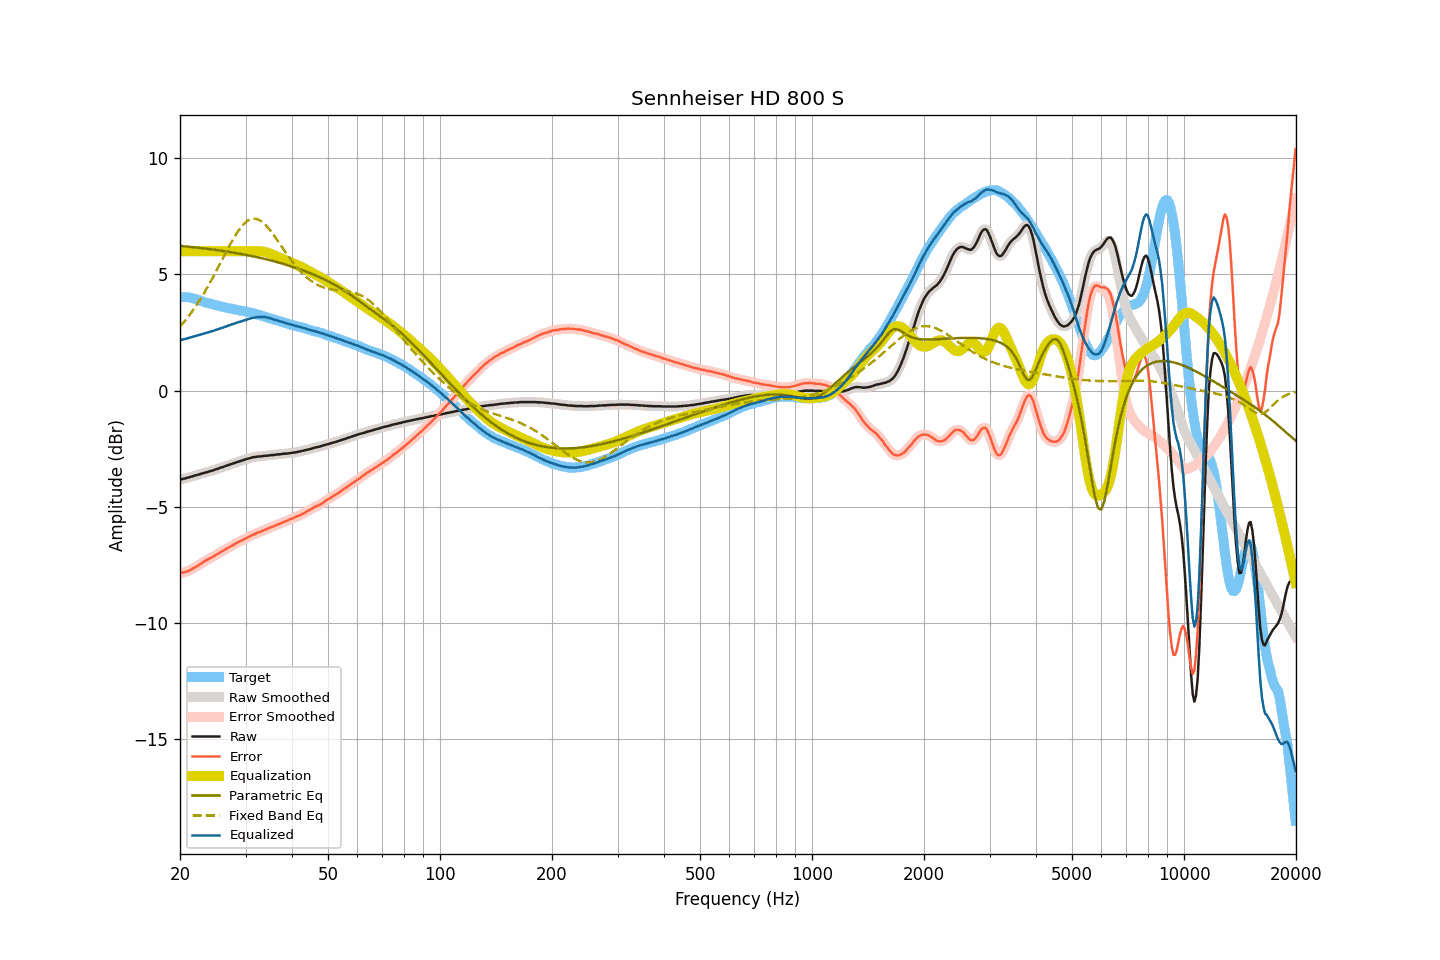

Source data for this figure (header and first rows):
frequency, raw, smoothed, error, error_smoothed, equalization, parametric_eq, fixed_band_eq, equalized_raw, equalized_smoothed, target
20.00, -3.83, -3.83, -7.86, -7.85, 6.00, 6.23, 2.76, 2.17, 2.17, 4.03
20.20, -3.81, -3.81, -7.84, -7.84, 6.00, 6.23, 2.84, 2.19, 2.19, 4.03
20.40, -3.79, -3.79, -7.82, -7.82, 6.00, 6.22, 2.92, 2.21, 2.21, 4.03
20.61, -3.78, -3.78, -7.81, -7.81, 6.00, 6.21, 3.00, 2.22, 2.22, 4.03
20.81, -3.76, -3.76, -7.79, -7.79, 6.00, 6.21, 3.08, 2.24, 2.24, 4.03
21.02, -3.74, -3.74, -7.77, -7.76, 6.00, 6.20, 3.17, 2.26, 2.26, 4.03
21.23, -3.72, -3.72, -7.73, -7.73, 6.00, 6.19, 3.26, 2.28, 2.28, 4.01
21.44, -3.70, -3.70, -7.69, -7.69, 6.00, 6.18, 3.36, 2.30, 2.30, 3.99
21.66, -3.68, -3.68, -7.65, -7.66, 6.00, 6.18, 3.45, 2.32, 2.32, 3.97
21.87, -3.66, -3.66, -7.61, -7.62, 6.00, 6.17, 3.55, 2.34, 2.34, 3.95
22.09, -3.64, -3.64, -7.58, -7.58, 6.00, 6.16, 3.65, 2.36, 2.36, 3.94
22.31, -3.62, -3.62, -7.53, -7.54, 6.00, 6.15, 3.76, 2.38, 2.38, 3.91
22.54, -3.60, -3.60, -7.49, -7.49, 6.00, 6.15, 3.86, 2.40, 2.40, 3.89
22.76, -3.58, -3.58, -7.45, -7.45, 6.00, 6.14, 3.97, 2.42, 2.42, 3.87
22.99, -3.56, -3.56, -7.40, -7.40, 6.00, 6.13, 4.09, 2.44, 2.44, 3.84
23.22, -3.54, -3.54, -7.35, -7.35, 6.00, 6.12, 4.20, 2.46, 2.46, 3.81
23.45, -3.52, -3.52, -7.31, -7.31, 6.00, 6.11, 4.32, 2.48, 2.48, 3.79
23.69, -3.50, -3.50, -7.28, -7.27, 6.00, 6.10, 4.44, 2.50, 2.50, 3.78
23.92, -3.48, -3.48, -7.24, -7.24, 6.00, 6.10, 4.56, 2.52, 2.52, 3.76
24.16, -3.46, -3.46, -7.21, -7.20, 6.00, 6.09, 4.69, 2.54, 2.54, 3.75
24.40, -3.44, -3.44, -7.17, -7.16, 6.00, 6.08, 4.81, 2.56, 2.56, 3.73
24.65, -3.42, -3.42, -7.13, -7.12, 6.00, 6.07, 4.94, 2.58, 2.58, 3.71
24.89, -3.39, -3.39, -7.07, -7.08, 6.00, 6.06, 5.07, 2.61, 2.61, 3.68
25.14, -3.37, -3.37, -7.04, -7.04, 6.00, 6.05, 5.21, 2.63, 2.63, 3.67
25.39, -3.35, -3.35, -7.00, -7.00, 6.00, 6.04, 5.34, 2.65, 2.65, 3.65
25.65, -3.32, -3.32, -6.96, -6.96, 6.00, 6.03, 5.47, 2.68, 2.68, 3.64
25.91, -3.30, -3.30, -6.91, -6.92, 6.00, 6.02, 5.61, 2.70, 2.70, 3.61
26.16, -3.28, -3.28, -6.88, -6.88, 6.00, 6.01, 5.74, 2.72, 2.72, 3.60
26.43, -3.25, -3.25, -6.84, -6.84, 6.00, 6.00, 5.88, 2.75, 2.75, 3.59
26.69, -3.23, -3.23, -6.80, -6.80, 6.00, 5.99, 6.01, 2.77, 2.77, 3.57
26.96, -3.20, -3.20, -6.76, -6.76, 6.00, 5.98, 6.14, 2.80, 2.80, 3.56
27.23, -3.18, -3.18, -6.72, -6.72, 6.00, 5.97, 6.27, 2.82, 2.82, 3.54
27.50, -3.15, -3.15, -6.68, -6.68, 6.00, 5.95, 6.40, 2.85, 2.85, 3.53
27.77, -3.13, -3.13, -6.64, -6.64, 6.00, 5.94, 6.52, 2.87, 2.87, 3.51
28.05, -3.11, -3.11, -6.61, -6.60, 6.00, 5.93, 6.63, 2.89, 2.89, 3.50
28.33, -3.08, -3.08, -6.56, -6.56, 6.00, 5.92, 6.74, 2.92, 2.92, 3.48
28.62, -3.06, -3.06, -6.53, -6.53, 6.00, 5.91, 6.85, 2.94, 2.94, 3.47
28.90, -3.04, -3.04, -6.49, -6.49, 6.00, 5.90, 6.95, 2.96, 2.96, 3.45
29.19, -3.02, -3.02, -6.45, -6.46, 6.00, 5.88, 7.04, 2.98, 2.98, 3.43
29.48, -3.00, -3.00, -6.43, -6.43, 6.00, 5.87, 7.12, 3.00, 3.00, 3.43
29.78, -2.97, -2.97, -6.39, -6.39, 6.00, 5.86, 7.20, 3.03, 3.03, 3.42
30.08, -2.95, -2.95, -6.36, -6.36, 6.00, 5.84, 7.26, 3.05, 3.05, 3.41
30.38, -2.93, -2.93, -6.32, -6.32, 6.00, 5.83, 7.31, 3.07, 3.07, 3.39
30.68, -2.91, -2.91, -6.28, -6.28, 6.00, 5.82, 7.35, 3.09, 3.09, 3.37
30.99, -2.89, -2.89, -6.24, -6.25, 6.00, 5.80, 7.38, 3.11, 3.11, 3.35
31.30, -2.87, -2.87, -6.21, -6.21, 6.00, 5.79, 7.40, 3.13, 3.13, 3.34
31.61, -2.86, -2.86, -6.19, -6.18, 6.00, 5.77, 7.40, 3.14, 3.14, 3.33
31.93, -2.85, -2.85, -6.16, -6.15, 6.00, 5.76, 7.40, 3.15, 3.16, 3.31
32.24, -2.84, -2.84, -6.11, -6.12, 6.01, 5.74, 7.38, 3.17, 3.16, 3.27
32.57, -2.83, -2.83, -6.09, -6.09, 6.01, 5.73, 7.35, 3.17, 3.17, 3.26
32.89, -2.83, -2.83, -6.08, -6.07, 6.00, 5.71, 7.32, 3.17, 3.18, 3.25
33.22, -2.82, -2.82, -6.03, -6.04, 6.00, 5.70, 7.27, 3.18, 3.18, 3.21
33.55, -2.81, -2.81, -6.01, -6.01, 5.98, 5.68, 7.21, 3.17, 3.17, 3.20
33.89, -2.80, -2.80, -5.98, -5.98, 5.97, 5.66, 7.14, 3.17, 3.17, 3.18
34.23, -2.80, -2.80, -5.96, -5.95, 5.95, 5.65, 7.07, 3.15, 3.15, 3.16
34.57, -2.79, -2.79, -5.92, -5.92, 5.93, 5.63, 6.99, 3.14, 3.14, 3.13
34.92, -2.78, -2.78, -5.89, -5.89, 5.90, 5.61, 6.91, 3.12, 3.12, 3.11
35.27, -2.77, -2.77, -5.87, -5.87, 5.87, 5.60, 6.82, 3.10, 3.10, 3.10
35.62, -2.77, -2.77, -5.84, -5.84, 5.84, 5.58, 6.73, 3.07, 3.08, 3.07
35.97, -2.76, -2.76, -5.81, -5.81, 5.81, 5.56, 6.63, 3.05, 3.05, 3.05
... 635 more rows
